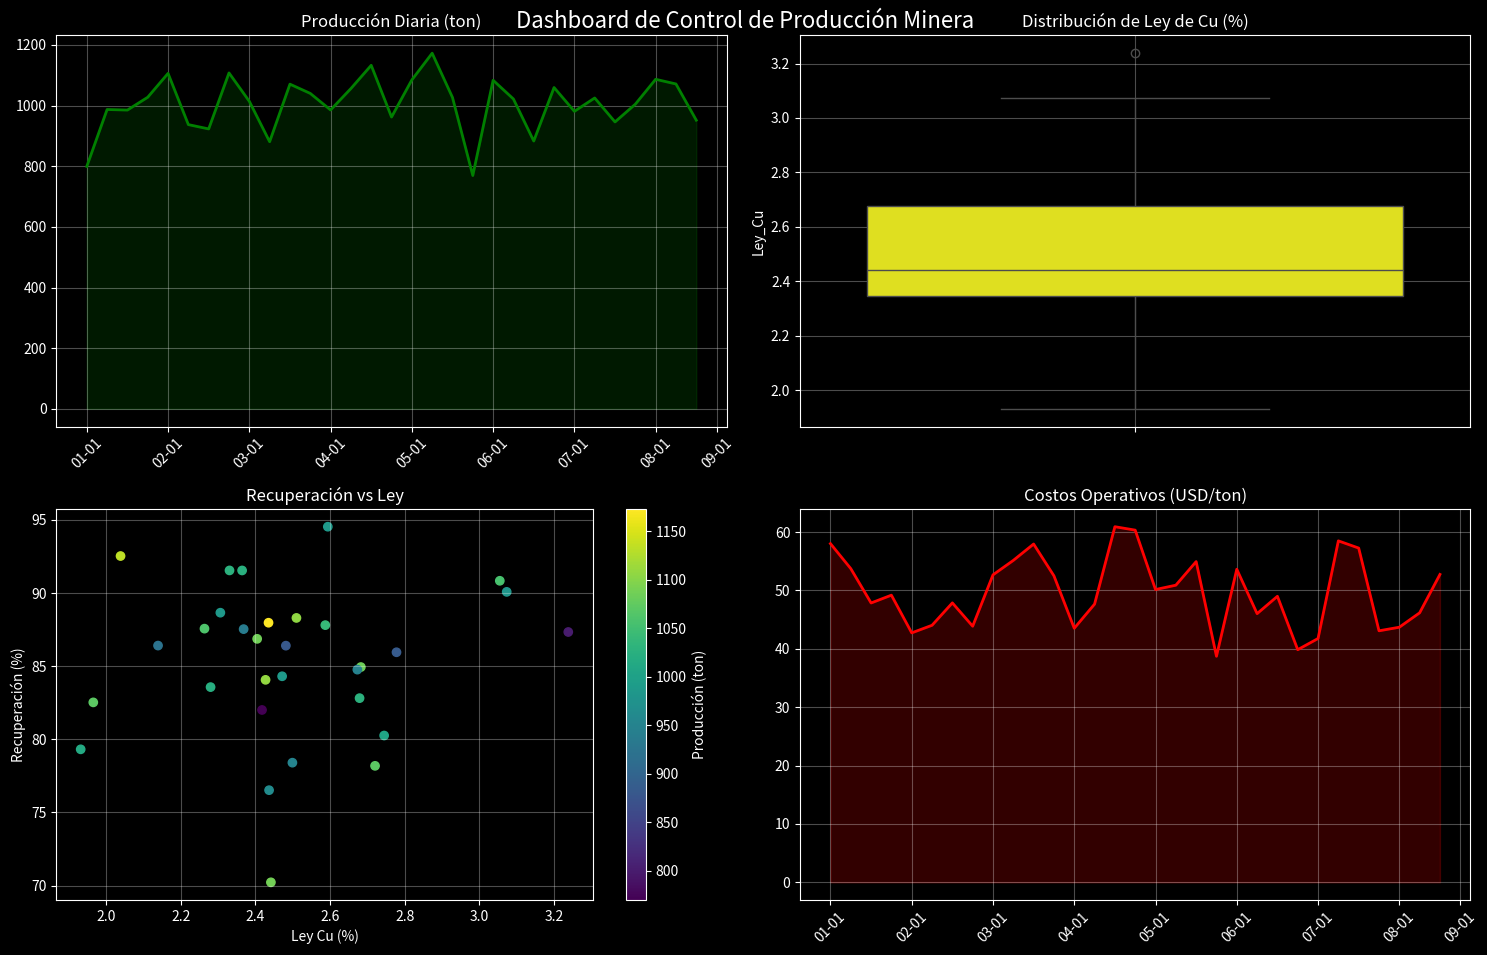

This figure's Python source:
import numpy as np
import pandas as pd
import matplotlib.pyplot as plt
import seaborn as sns

# Crear datos de ejemplo para un mes
dates = pd.date_range(start='2024-01-01', end='2024-01-31', freq='D')
n_samples = len(dates)

# Simular datos de producción minera
data = {
    'Fecha': dates,
    'Producción': np.random.normal(1000, 100, n_samples),
    'Ley_Cu': np.random.normal(2.5, 0.3, n_samples),
    'Recuperación': np.random.normal(85, 5, n_samples),
    'Costos': np.random.normal(50, 5, n_samples)
}

df = pd.DataFrame(data)

# Crear un dashboard más profesional
plt.style.use('dark_background')
fig, axes = plt.subplots(2, 2, figsize=(15, 10))
fig.suptitle('Dashboard de Control de Producción Minera', size=16, y=0.95)

# 1. Producción diaria
axes[0,0].plot(df['Fecha'], df['Producción'], 'g-', linewidth=2)
axes[0,0].fill_between(df['Fecha'], df['Producción'], alpha=0.2, color='green')
axes[0,0].set_title('Producción Diaria (ton)')
axes[0,0].set_xticklabels(df['Fecha'].dt.strftime('%d-%m'), rotation=45)
axes[0,0].grid(True, alpha=0.3)

# 2. Ley de Cobre
sns.boxplot(y=df['Ley_Cu'], ax=axes[0,1], color='yellow')
axes[0,1].set_title('Distribución de Ley de Cu (%)')
axes[0,1].grid(True, alpha=0.3)

# 3. Recuperación vs Ley
scatter = axes[1,0].scatter(df['Ley_Cu'], df['Recuperación'],
                          c=df['Producción'], cmap='viridis')
axes[1,0].set_title('Recuperación vs Ley')
axes[1,0].set_xlabel('Ley Cu (%)')
axes[1,0].set_ylabel('Recuperación (%)')
plt.colorbar(scatter, ax=axes[1,0], label='Producción (ton)')
axes[1,0].grid(True, alpha=0.3)

# 4. Costos Operativos
axes[1,1].plot(df['Fecha'], df['Costos'], 'r-', linewidth=2)
axes[1,1].fill_between(df['Fecha'], df['Costos'], alpha=0.2, color='red')
axes[1,1].set_title('Costos Operativos (USD/ton)')
axes[1,1].set_xticklabels(df['Fecha'].dt.strftime('%d-%m'), rotation=45)
axes[1,1].grid(True, alpha=0.3)

# Ajustar el diseño
plt.tight_layout()
plt.show()

# Crear un resumen estadístico
print("\nResumen Estadístico:")
print(df.describe().round(2))
